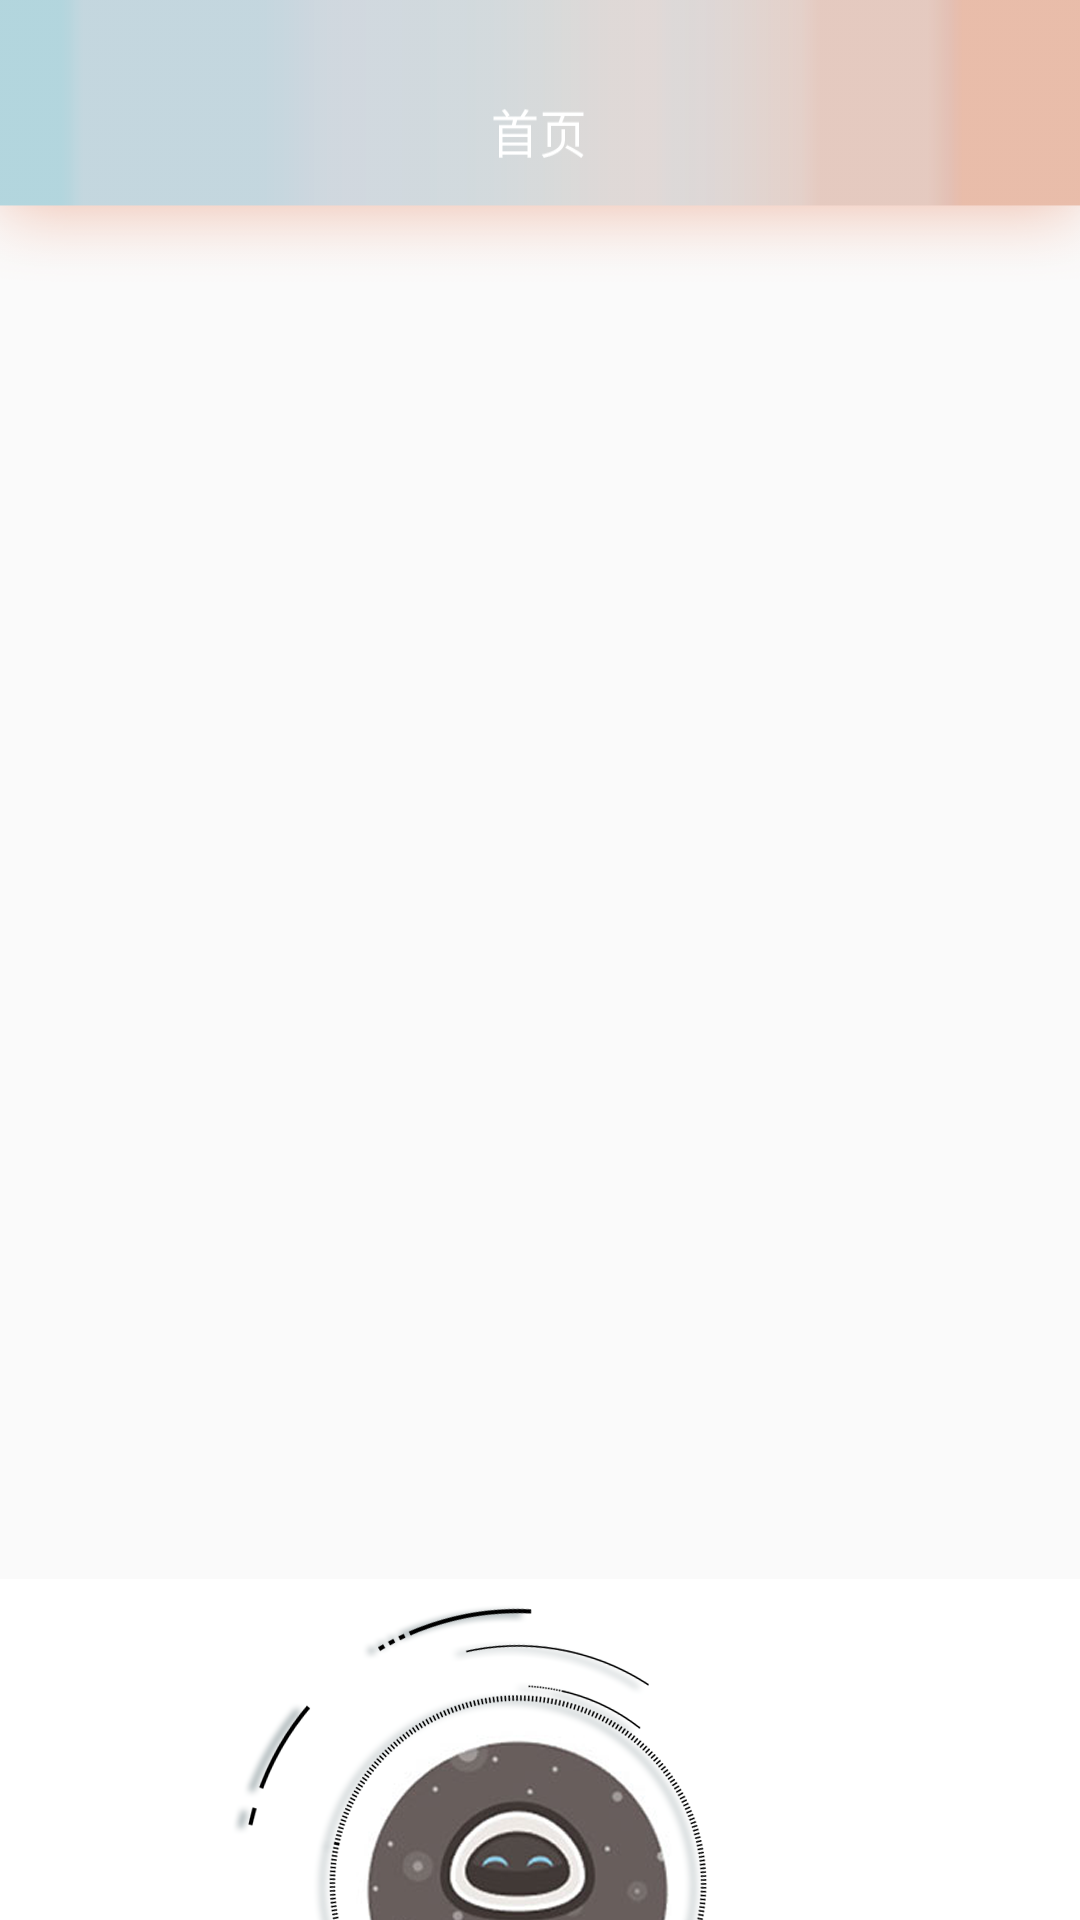

This screen was rendered from an Android layout file. Write that file and the resources it references.
<!-- AndroidManifest.xml: application theme AppTheme -->
<!-- res/layout/fragment_home.xml -->
<android.support.constraint.ConstraintLayout xmlns:android="http://schemas.android.com/apk/res/android"
    xmlns:tools="http://schemas.android.com/tools"
    android:layout_width="match_parent"
    android:layout_height="match_parent"
    xmlns:app="http://schemas.android.com/apk/res-auto"
    android:gravity="center"
    android:orientation="vertical"
    android:focusable="true"
    android:focusableInTouchMode="true">

    <Toolbar
        android:id="@+id/toolbar2"
        android:layout_width="match_parent"
        android:layout_height="95dp"
        android:background="@mipmap/home_titlebar"
        app:layout_constraintBottom_toTopOf="@+id/lostbtn"
        app:layout_constraintEnd_toEndOf="parent"
        app:layout_constraintStart_toStartOf="parent"
        app:layout_constraintTop_toTopOf="parent"></Toolbar>

    <ImageView
        android:id="@+id/imageView"
        android:layout_width="match_parent"
        android:layout_height="wrap_content"
        android:layout_marginBottom="284dp"
        android:layout_marginTop="40dp"
        android:background="@mipmap/home_bg"
        app:layout_constraintBottom_toBottomOf="parent"
        app:layout_constraintEnd_toEndOf="parent"
        app:layout_constraintStart_toStartOf="parent"
        app:layout_constraintTop_toBottomOf="parent" />

    <TextView
        android:id="@+id/text_qmaker"
        android:layout_width="wrap_content"
        android:layout_height="wrap_content"
        android:layout_marginBottom="12dp"
        android:layout_marginEnd="12dp"
        android:layout_marginStart="12dp"
        android:text="Hi，有什么能帮到您的吗？"
        app:layout_constraintBottom_toBottomOf="@id/imageView"
        app:layout_constraintEnd_toEndOf="parent"
        app:layout_constraintStart_toEndOf="parent" />

    <EditText
        android:id="@+id/ed_question"
        android:layout_width="306dp"
        android:layout_height="wrap_content"
        android:layout_marginStart="30dp"
        android:layout_marginTop="12dp"
        android:hint="在此输入您的问题"
        android:selectAllOnFocus="false"
        android:singleLine="true"
        android:textAlignment="textStart"
        android:textColorHint="@color/colorTextHint"
        android:theme="@style/loginEditTextStyle"
        app:layout_constraintStart_toStartOf="parent"
        app:layout_constraintTop_toBottomOf="@+id/imageView" />


    <ImageButton
        android:id="@+id/search_btn"
        android:layout_width="52dp"
        android:layout_height="50dp"
        android:layout_marginEnd="30dp"
        android:layout_marginStart="8dp"
        android:layout_marginTop="8dp"
        android:background="@mipmap/search_icon"
        app:layout_constraintEnd_toEndOf="parent"
        app:layout_constraintStart_toEndOf="@+id/ed_question"
        app:layout_constraintTop_toBottomOf="@+id/imageView" />

    <ScrollView
        android:layout_width="match_parent"
        android:layout_height="227dp"
        android:layout_marginBottom="4dp"
        android:layout_marginTop="12dp"
        app:layout_constraintBottom_toBottomOf="parent"
        app:layout_constraintEnd_toEndOf="parent"
        app:layout_constraintHorizontal_bias="0.0"
        app:layout_constraintStart_toStartOf="parent"
        app:layout_constraintTop_toBottomOf="@+id/ed_question">

        <LinearLayout
            android:layout_width="match_parent"
            android:layout_height="wrap_content"
            android:orientation="vertical">

            <TextView
                android:id="@+id/text_answer"
                android:layout_width="250dp"
                android:layout_height="wrap_content"
                android:layout_marginBottom="6dp"
                android:layout_marginStart="30dp"
                android:layout_marginTop="30dp"
                android:textSize="16sp"/>

            <TextView
                android:id="@+id/hint_building"
                android:layout_width="250dp"
                android:layout_height="wrap_content"
                android:layout_marginBottom="60dp"
                android:layout_marginStart="30dp"
                android:textColor="@color/colorBuilding"
                android:textSize="14sp"
                android:textStyle="bold" />

        </LinearLayout>
    </ScrollView>

</android.support.constraint.ConstraintLayout>
<!-- resources referenced by this layout -->
<resources>
  <color name="colorBuilding">#a8acae</color>
  <color name="colorTextHint">#bdccd3</color>
  <!-- mipmap home_bg: png bitmap (mipmap-xxhdpi, 197069 bytes) -->
  <!-- mipmap home_titlebar: png bitmap (mipmap-xxhdpi, 6946 bytes) -->
  <style name="loginEditTextStyle" parent="Base.Widget.AppCompat.EditText">
          
          <item name="colorControlNormal">@color/edit_text_normal_color</item>
          <item name="colorControlActivated">@color/edit_text_activated_color</item>
      </style>
  <style name="AppTheme" parent="Theme.AppCompat.Light.NoActionBar">
          
          <item name="colorPrimary">@color/colorPrimary</item>
          <item name="colorPrimaryDark">@color/colorPrimaryDark</item>
          <item name="colorAccent">@color/colorAccent</item>
      </style>
  <color name="edit_text_normal_color">#e8ae9b</color>
  <color name="edit_text_activated_color">#e8ae9b</color>
  <color name="colorPrimary">#3F51B5</color>
  <color name="colorPrimaryDark">#303F9F</color>
  <color name="colorAccent">#FF4081</color>
</resources>
